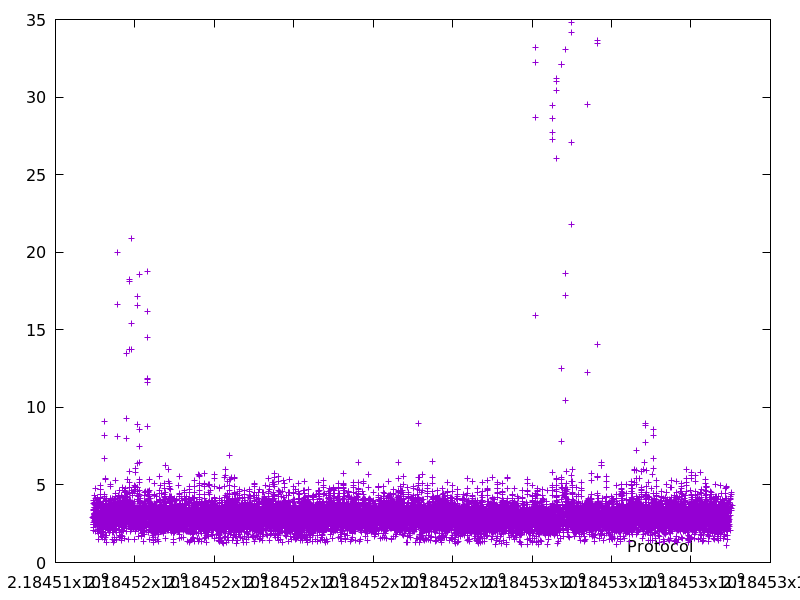

Values plotted in this chart, from the file beside it:
2184514942.6626782, 2.928185
2184514946, 2.992
2184514948, 2.456
2184514952, 3.373
2184514952, 3.969
2184514955, 3.453
2184514956, 3.819
2184514958, 2.27
2184514959, 2.095
2184514960, 2.578
2184514960, 2.473
2184514962, 2.467
2184514962, 2.038
2184514965, 2.896
2184514965, 2.863
2184514967, 2.933
2184514969, 3.125
2184514969, 3.788
2184514971, 2.648
2184514973, 3.896
2184514974, 3.57
2184514975, 4.347
2184514976, 3.415
2184514977, 3.081
2184514978, 2.746
2184514980, 2.858
2184514980, 2.479
2184514982, 3.155
2184514983, 2.886
2184514985, 3.405
2184514986, 3.065
2184514988, 3.747
2184514988, 3.569
2184514991, 3.829
2184514991, 3.19
2184514991, 3.16
2184514994, 3.089
2184514994, 3.42
2184514997, 3.757
2184514998, 2.897
2184515001, 4.144
2184515001, 4.763
2184515002, 3.1
2184515004, 3.045
2184515005, 3.111
2184515006, 2.441
2184515008, 2.893
2184515008, 2.609
2184515009, 3.685
2184515011, 1.986
2184515011, 2.704
2184515013, 3.463
2184515014, 3.243
2184515015, 2.885
2184515017, 3.164
2184515018, 3.063
2184515018, 3.037
2184515021, 3.355
2184515022, 3.74
2184515022, 3.207
2184515024, 2.902
... 17,380 more rows
